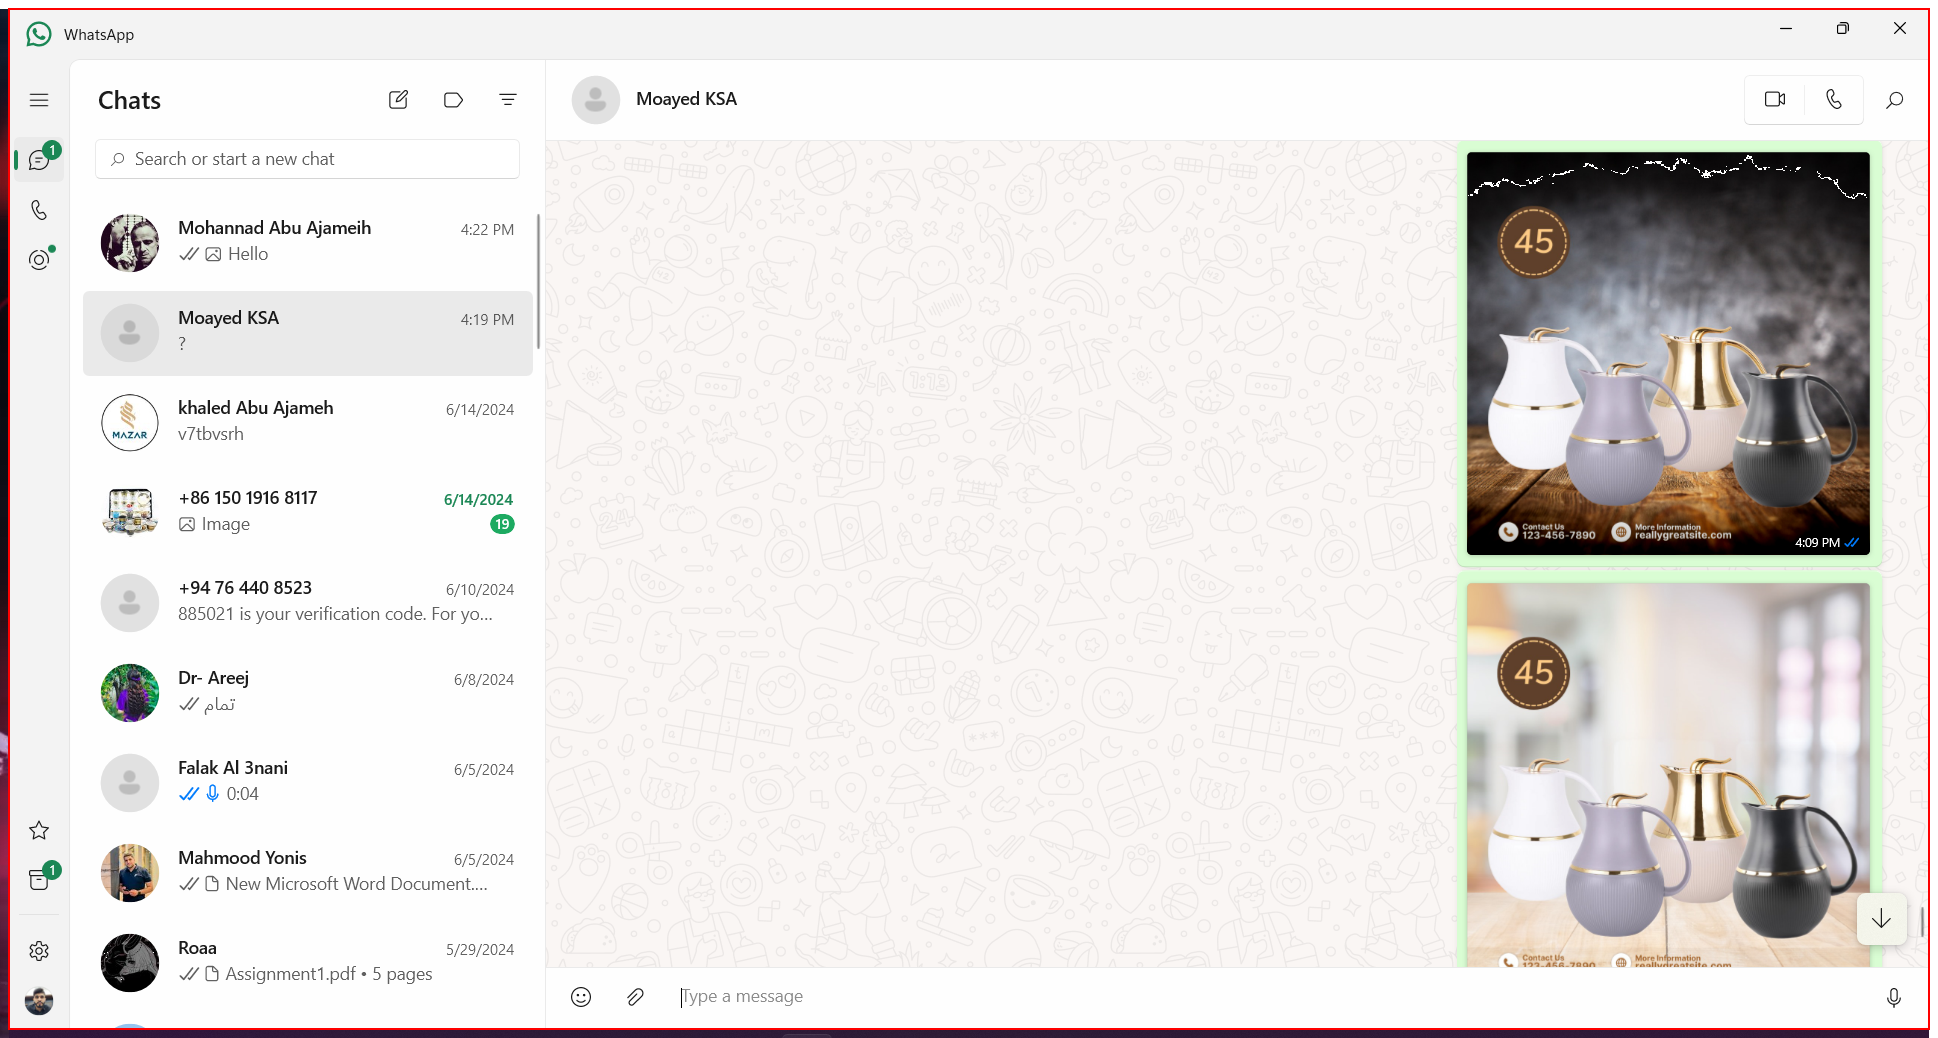
Task: Robotic Enterprise Framework
Workflow: System1_Close

Step 1: Close Application WhatsApp' on 'WhatsApp' in window 'WhatsApp' (applicationframehost.exe)
